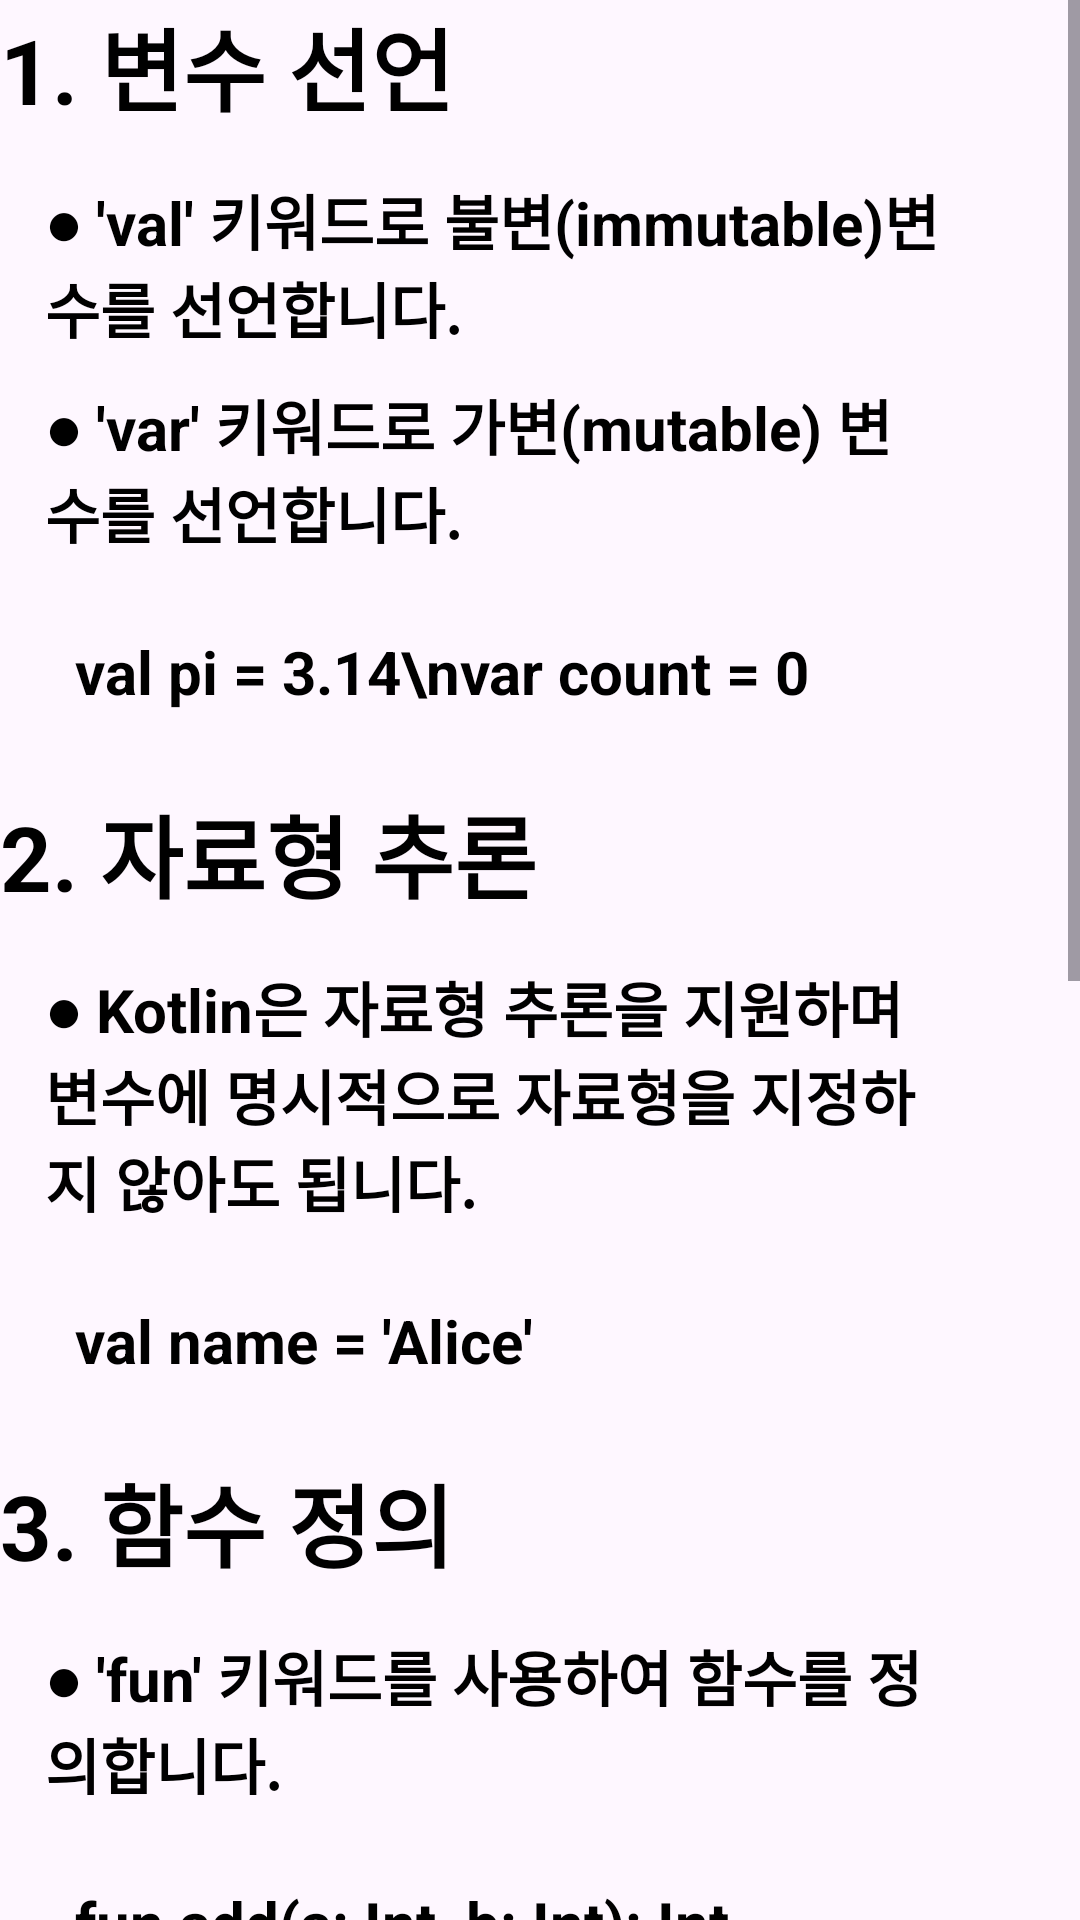

Produce the Android XML layout that renders to this screen, including the resource entries it uses.
<!-- AndroidManifest.xml: application theme Theme.CharlieKotlin -->
<!-- res/layout/fragment_summary_easy.xml -->
<?xml version="1.0" encoding="utf-8"?>
<androidx.constraintlayout.widget.ConstraintLayout xmlns:android="http://schemas.android.com/apk/res/android"
    android:layout_width="match_parent"
    android:layout_height="match_parent"
    xmlns:app="http://schemas.android.com/apk/res-auto">

    <ScrollView
        android:layout_width="match_parent"
        android:layout_height="match_parent">

        <androidx.constraintlayout.widget.ConstraintLayout
            android:layout_width="wrap_content"
            android:layout_height="wrap_content">

            <TextView
                android:id="@+id/easyNumber1"
                android:layout_width="wrap_content"
                android:layout_height="wrap_content"
                app:layout_constraintTop_toTopOf="parent"
                app:layout_constraintStart_toStartOf="parent"

                android:textSize="30dp"
                android:textColor="@color/black"
                android:textStyle="bold"
                android:text="1. 변수 선언"/>

            <TextView
                android:id="@+id/number1comment"
                android:layout_width="300dp"
                android:layout_height="wrap_content"
                app:layout_constraintStart_toStartOf="@id/easyNumber1"
                app:layout_constraintTop_toBottomOf="@id/easyNumber1"
                android:layout_marginEnd="30dp"
                android:layout_marginTop="15dp"
                android:layout_marginStart="15dp"
                android:text="● 'val' 키워드로 불변(immutable)변수를 선언합니다."
                android:textSize="20dp"
                android:textColor="@color/black"
                android:textStyle="bold"/>

            <TextView
                android:id="@+id/number1comment2"
                android:layout_width="300dp"
                android:layout_height="wrap_content"
                app:layout_constraintStart_toStartOf="@id/number1comment"
                app:layout_constraintTop_toBottomOf="@id/number1comment"
                android:layout_marginEnd="30dp"
                android:layout_marginTop="10dp"
                android:text="● 'var' 키워드로 가변(mutable) 변수를 선언합니다."
                android:textSize="20dp"
                android:textColor="@color/black"
                android:textStyle="bold"/>

            <TextView
                android:id="@+id/number1code1"
                android:layout_width="300dp"
                android:layout_height="wrap_content"
                app:layout_constraintTop_toBottomOf="@id/number1comment2"
                app:layout_constraintStart_toStartOf="@id/number1comment2"
                android:layout_marginTop="15dp"
                android:padding="10dp"
                android:text="val pi = 3.14\nvar count = 0"
                android:background="@drawable/rectangle_black"
                android:textSize="20dp"
                android:textColor="@color/black"
                android:textStyle="bold"/>

            <TextView
                android:id="@+id/easyNumber2"
                android:layout_width="wrap_content"
                android:layout_height="wrap_content"
                app:layout_constraintTop_toBottomOf="@id/number1code1"
                app:layout_constraintStart_toStartOf="@id/easyNumber1"
                android:layout_marginTop="15dp"
                android:textSize="30dp"
                android:textColor="@color/black"
                android:textStyle="bold"
                android:text="2. 자료형 추론"/>

            <TextView
                android:id="@+id/number2comment"
                android:layout_width="300dp"
                android:layout_height="wrap_content"
                app:layout_constraintStart_toStartOf="@id/easyNumber2"
                app:layout_constraintTop_toBottomOf="@id/easyNumber2"
                android:layout_marginEnd="30dp"
                android:layout_marginTop="15dp"
                android:layout_marginStart="15dp"
                android:text="● Kotlin은 자료형 추론을 지원하며 변수에 명시적으로 자료형을 지정하지 않아도 됩니다."
                android:textSize="20dp"
                android:textColor="@color/black"
                android:textStyle="bold"/>

            <TextView
                android:id="@+id/number2code1"
                android:layout_width="300dp"
                android:layout_height="wrap_content"
                app:layout_constraintTop_toBottomOf="@id/number2comment"
                app:layout_constraintStart_toStartOf="@id/number2comment"
                android:layout_marginTop="15dp"
                android:padding="10dp"
                android:text="val name = 'Alice'"
                android:background="@drawable/rectangle_black"
                android:textSize="20dp"
                android:textColor="@color/black"
                android:textStyle="bold"/>

            <TextView
                android:id="@+id/easyNumber3"
                android:layout_width="wrap_content"
                android:layout_height="wrap_content"
                app:layout_constraintTop_toBottomOf="@id/number2code1"
                app:layout_constraintStart_toStartOf="@id/easyNumber1"
                android:layout_marginTop="15dp"
                android:textSize="30dp"
                android:textColor="@color/black"
                android:textStyle="bold"
                android:text="3. 함수 정의"/>

            <TextView
                android:id="@+id/number3comment"
                android:layout_width="300dp"
                android:layout_height="wrap_content"
                app:layout_constraintStart_toStartOf="@id/easyNumber3"
                app:layout_constraintTop_toBottomOf="@id/easyNumber3"
                android:layout_marginEnd="30dp"
                android:layout_marginTop="15dp"
                android:layout_marginStart="15dp"
                android:text="● 'fun' 키워드를 사용하여 함수를 정의합니다."
                android:textSize="20dp"
                android:textColor="@color/black"
                android:textStyle="bold"/>

            <TextView
                android:id="@+id/number3code1"
                android:layout_width="300dp"
                android:layout_height="wrap_content"
                app:layout_constraintTop_toBottomOf="@id/number3comment"
                app:layout_constraintStart_toStartOf="@id/number3comment"
                android:layout_marginTop="15dp"
                android:padding="10dp"
                android:text="fun add(a: Int, b: Int): Int {\n\t\t\treturn a + b\n}"
                android:background="@drawable/rectangle_black"
                android:textSize="20dp"
                android:textColor="@color/black"
                android:textStyle="bold"/>

            <TextView
                android:id="@+id/easyNumber4"
                android:layout_width="wrap_content"
                android:layout_height="wrap_content"
                app:layout_constraintTop_toBottomOf="@id/number3code1"
                app:layout_constraintStart_toStartOf="@id/easyNumber1"
                android:layout_marginTop="15dp"
                android:textSize="30dp"
                android:textColor="@color/black"
                android:textStyle="bold"
                android:text="4. 클래스와 객체"/>

            <TextView
                android:id="@+id/number4comment"
                android:layout_width="300dp"
                android:layout_height="wrap_content"
                app:layout_constraintStart_toStartOf="@id/easyNumber4"
                app:layout_constraintTop_toBottomOf="@id/easyNumber4"
                android:layout_marginEnd="30dp"
                android:layout_marginTop="15dp"
                android:layout_marginStart="15dp"
                android:text="● 클래스는 class 키워드로 정의하며, 객체는 new 키워드를 사용하지 않고 생성합니다."
                android:textSize="20dp"
                android:textColor="@color/black"
                android:textStyle="bold"/>

            <TextView
                android:id="@+id/number4code1"
                android:layout_width="300dp"
                android:layout_height="wrap_content"
                app:layout_constraintTop_toBottomOf="@id/number4comment"
                app:layout_constraintStart_toStartOf="@id/number4comment"
                android:layout_marginTop="15dp"
                android:padding="10dp"
                android:text="class Person(val name: String, val age: Int)\n\nval person = Person('Bob', 30)"
                android:background="@drawable/rectangle_black"
                android:textSize="20dp"
                android:textColor="@color/black"
                android:textStyle="bold"/>

            <TextView
                android:id="@+id/easyNumber5"
                android:layout_width="wrap_content"
                android:layout_height="wrap_content"
                app:layout_constraintTop_toBottomOf="@id/number4code1"
                app:layout_constraintStart_toStartOf="@id/easyNumber1"
                android:layout_marginTop="15dp"
                android:textSize="30dp"
                android:textColor="@color/black"
                android:textStyle="bold"
                android:text="5. 확장 함수"/>

            <TextView
                android:id="@+id/number5comment"
                android:layout_width="300dp"
                android:layout_height="wrap_content"
                app:layout_constraintStart_toStartOf="@id/easyNumber5"
                app:layout_constraintTop_toBottomOf="@id/easyNumber5"
                android:layout_marginEnd="30dp"
                android:layout_marginTop="15dp"
                android:layout_marginStart="15dp"
                android:text="● 이미 존재하는 클래스에 새로운 함수를 추가하는 확장 함수를 정의할 수 있습니다."
                android:textSize="20dp"
                android:textColor="@color/black"
                android:textStyle="bold"/>

            <TextView
                android:id="@+id/number5code1"
                android:layout_width="300dp"
                android:layout_height="wrap_content"
                app:layout_constraintTop_toBottomOf="@id/number5comment"
                app:layout_constraintStart_toStartOf="@id/number5comment"
                android:layout_marginTop="15dp"
                android:padding="10dp"
                android:text="fun String.toTitleCase() : String {\n\t\t\treturn this.split('\t').joinToString(' ') { it.capitalize() }\n}"
                android:background="@drawable/rectangle_black"
                android:textSize="20dp"
                android:textColor="@color/black"
                android:textStyle="bold"/>

        </androidx.constraintlayout.widget.ConstraintLayout>

    </ScrollView>



</androidx.constraintlayout.widget.ConstraintLayout>
<!-- resources referenced by this layout -->
<resources>
  <style name="Theme.CharlieKotlin" parent="Base.Theme.CharlieKotlin" />
  <style name="Base.Theme.CharlieKotlin" parent="Theme.Material3.DayNight.NoActionBar">
          
          
      </style>
  <!-- not gathered from this repository: default colours our renderer supplied (Android Studio template values) -->
  <color name="black">#FF000000</color>
</resources>
